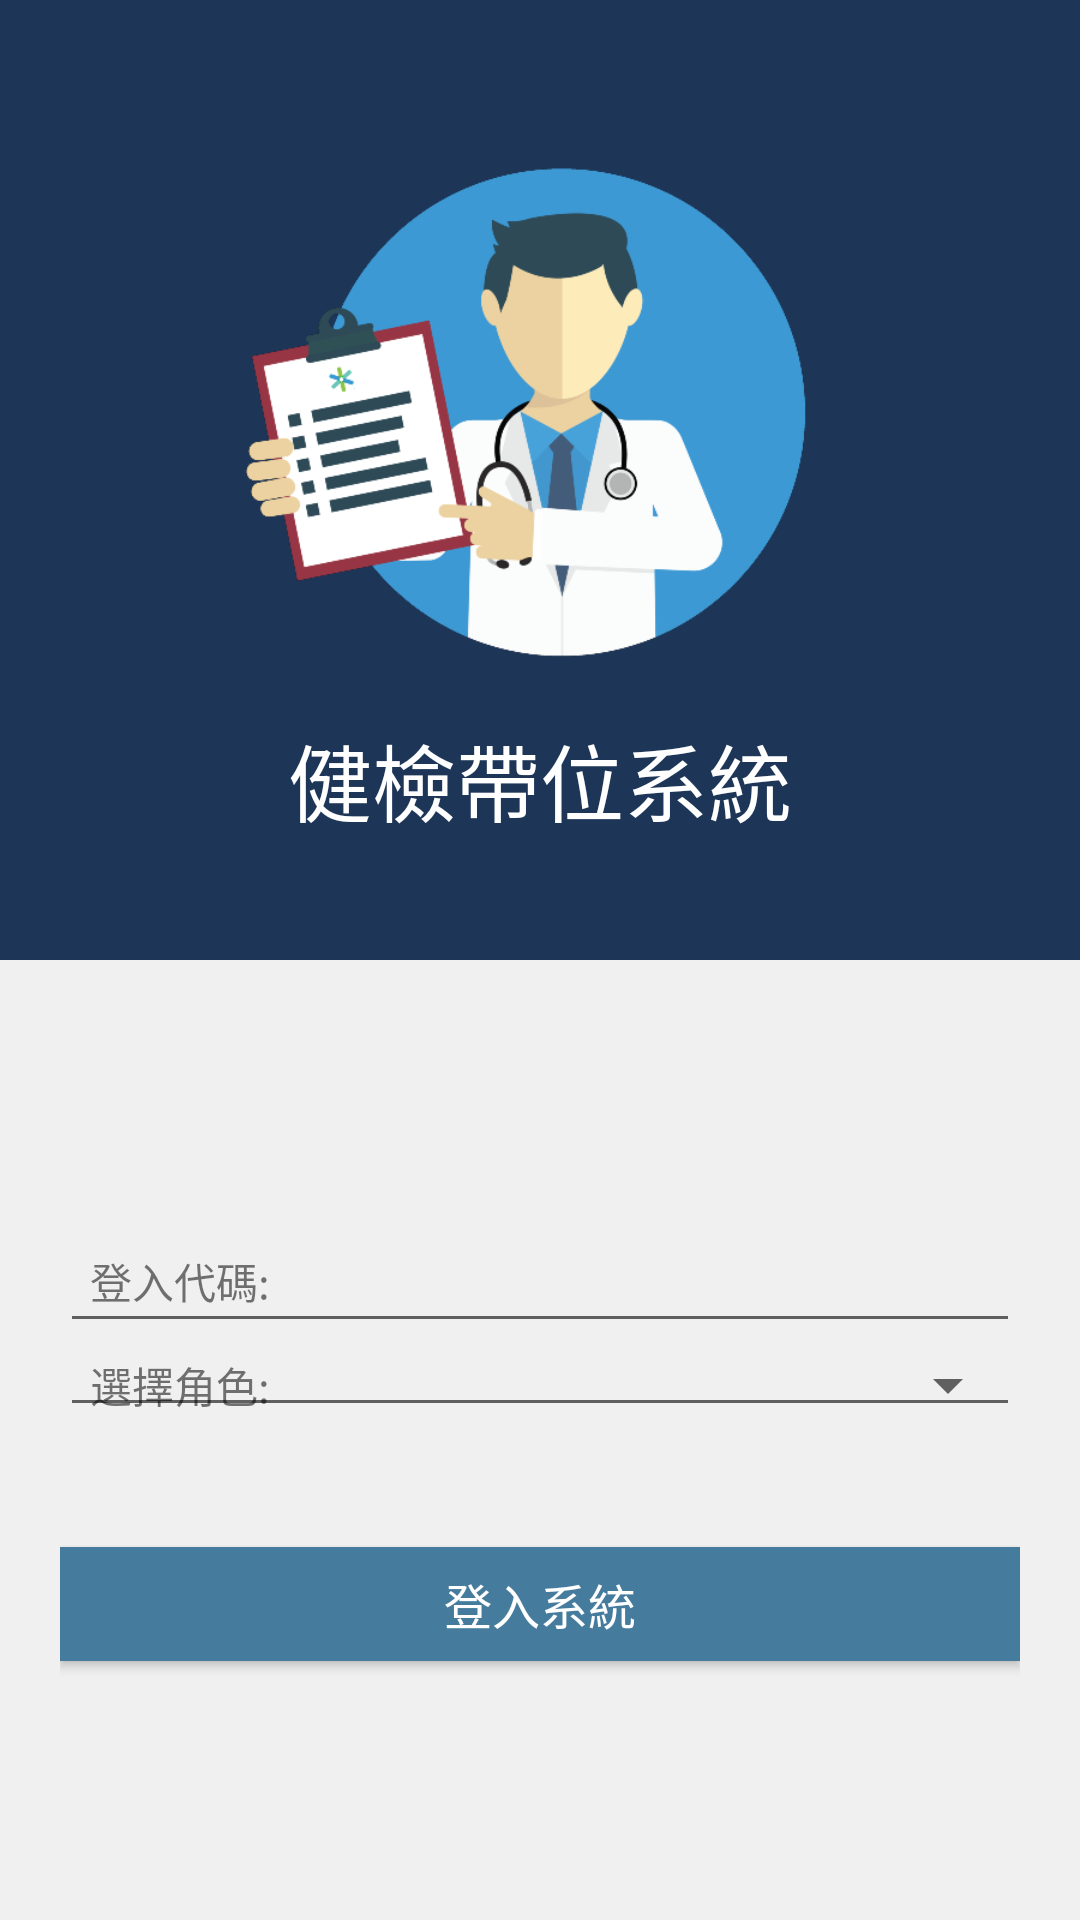

Layout XML and referenced resources for this Android screen:
<!-- AndroidManifest.xml: activity theme AppTheme.NoActionBar -->
<!-- res/layout/activity_login.xml -->
<?xml version="1.0" encoding="utf-8"?>
<LinearLayout xmlns:android="http://schemas.android.com/apk/res/android"
    xmlns:app="http://schemas.android.com/apk/res-auto"
    xmlns:tools="http://schemas.android.com/tools"
    android:layout_width="match_parent"
    android:layout_height="match_parent"
    android:id="@+id/mainLayout"
    android:focusableInTouchMode="true">
    <LinearLayout
        style="@style/df_row_vertical"
        android:layout_height="match_parent"
        android:weightSum="12">
        <LinearLayout
            android:layout_width="match_parent"
            android:layout_height="0dp"
            android:background="#1D3557"
            android:layout_weight="6"
            android:orientation="vertical"
            android:gravity="center"
            tools:ignore="Suspicious0dp">
            <ImageView
                android:id="@+id/imageViewLogo"
                android:layout_width="200dp"
                android:layout_height="200dp"
                android:contentDescription="應用程式圖示"
                app:srcCompat="@drawable/logo"/>
            <TextView
                style="@style/df_h3"
                android:layout_width="wrap_content"
                android:text="健檢帶位系統"
                android:textColor="@color/white" />
        </LinearLayout>
        <LinearLayout
            android:layout_width="match_parent"
            android:layout_height="0dp"
            android:orientation="horizontal"
            android:layout_weight="6"
            android:gravity="center"
            android:background="@color/formBg"
            android:padding="20dp"
            tools:ignore="Suspicious0dp">
            <LinearLayout
                android:id="@+id/sendOtpLayout"
                style="@style/df_row_vertical"
                android:layout_height="match_parent"
                android:gravity="center"
                android:visibility="visible">
                    <FrameLayout
                        android:layout_width="match_parent"
                        android:layout_height="wrap_content" >
                        <EditText
                            android:id="@+id/customer_id"
                            android:layout_width="match_parent"
                            android:layout_height="wrap_content"
                            android:ellipsize="end"
                            android:singleLine="true"
                            android:focusable="false"
                            android:paddingLeft="80dp" >
                        </EditText>
                        <TextView
                            android:layout_width="wrap_content"
                            android:layout_height="wrap_content"
                            android:layout_gravity="center_vertical"
                            android:paddingLeft="10dp"
                            android:text="登入代碼:" />
                    </FrameLayout>
                    <FrameLayout
                        android:layout_width="match_parent"
                        android:layout_height="wrap_content" >
                        <Spinner
                            style="@android:style/Widget.Material.Spinner.Underlined"
                            android:id="@+id/role_spinner"
                            android:layout_width="match_parent"
                            android:layout_height="wrap_content"
                            android:paddingLeft="80dp"/>
                        <TextView
                            android:layout_width="wrap_content"
                            android:layout_height="wrap_content"
                            android:layout_gravity="center_vertical"
                            android:paddingLeft="10dp"
                            android:text="選擇角色:" />
                    </FrameLayout>
                <Button
                    android:id="@+id/btn_customer_login"
                    android:layout_marginTop="40dp"
                    android:layout_width="match_parent"
                    style="@style/df4_btn_danger"
                    android:layout_gravity="center_vertical"
                    android:text="登入系統"/>
            </LinearLayout>
        </LinearLayout>
    </LinearLayout>
</LinearLayout>
<!-- resources referenced by this layout -->
<resources>
  <color name="formBg">#f0f0f0</color>
  <color name="white">#ffffffff</color>
  <!-- drawable logo: png bitmap (drawable, 47507 bytes) -->
  <style name="df4_btn_danger" parent="df4_btn">
          <item name="android:background">@color/df_red</item>
      </style>
  <style name="df_h3" parent="df_headdings">
          <item name="android:textSize">28sp</item>
      </style>
  <style name="df_row_vertical" parent="df_global">
          <item name="android:orientation">vertical</item>
      </style>
  <style name="AppTheme.NoActionBar">
          <item name="windowActionBar">false</item>
          <item name="windowNoTitle">true</item>
          <item name="android:windowActionBarOverlay">true</item>
      </style>
  <style name="df4_btn">
          <item name="android:layout_width">wrap_content</item>
          <item name="android:layout_height">38dp</item>
          <item name="android:textSize">16sp</item>
          <item name="android:textColor">#fff</item>
      </style>
  <color name="df_red">#457B9D</color>
  <style name="df_headdings" parent="df_global">
          <item name="android:textStyle">normal</item>
          <item name="android:textColor">@color/black_alpha_75</item>
      </style>
  <style name="df_global">
          <item name="android:layout_width">match_parent</item>
          <item name="android:layout_height">wrap_content</item>
      </style>
  <color name="black_alpha_75">#bf000000</color>
</resources>
